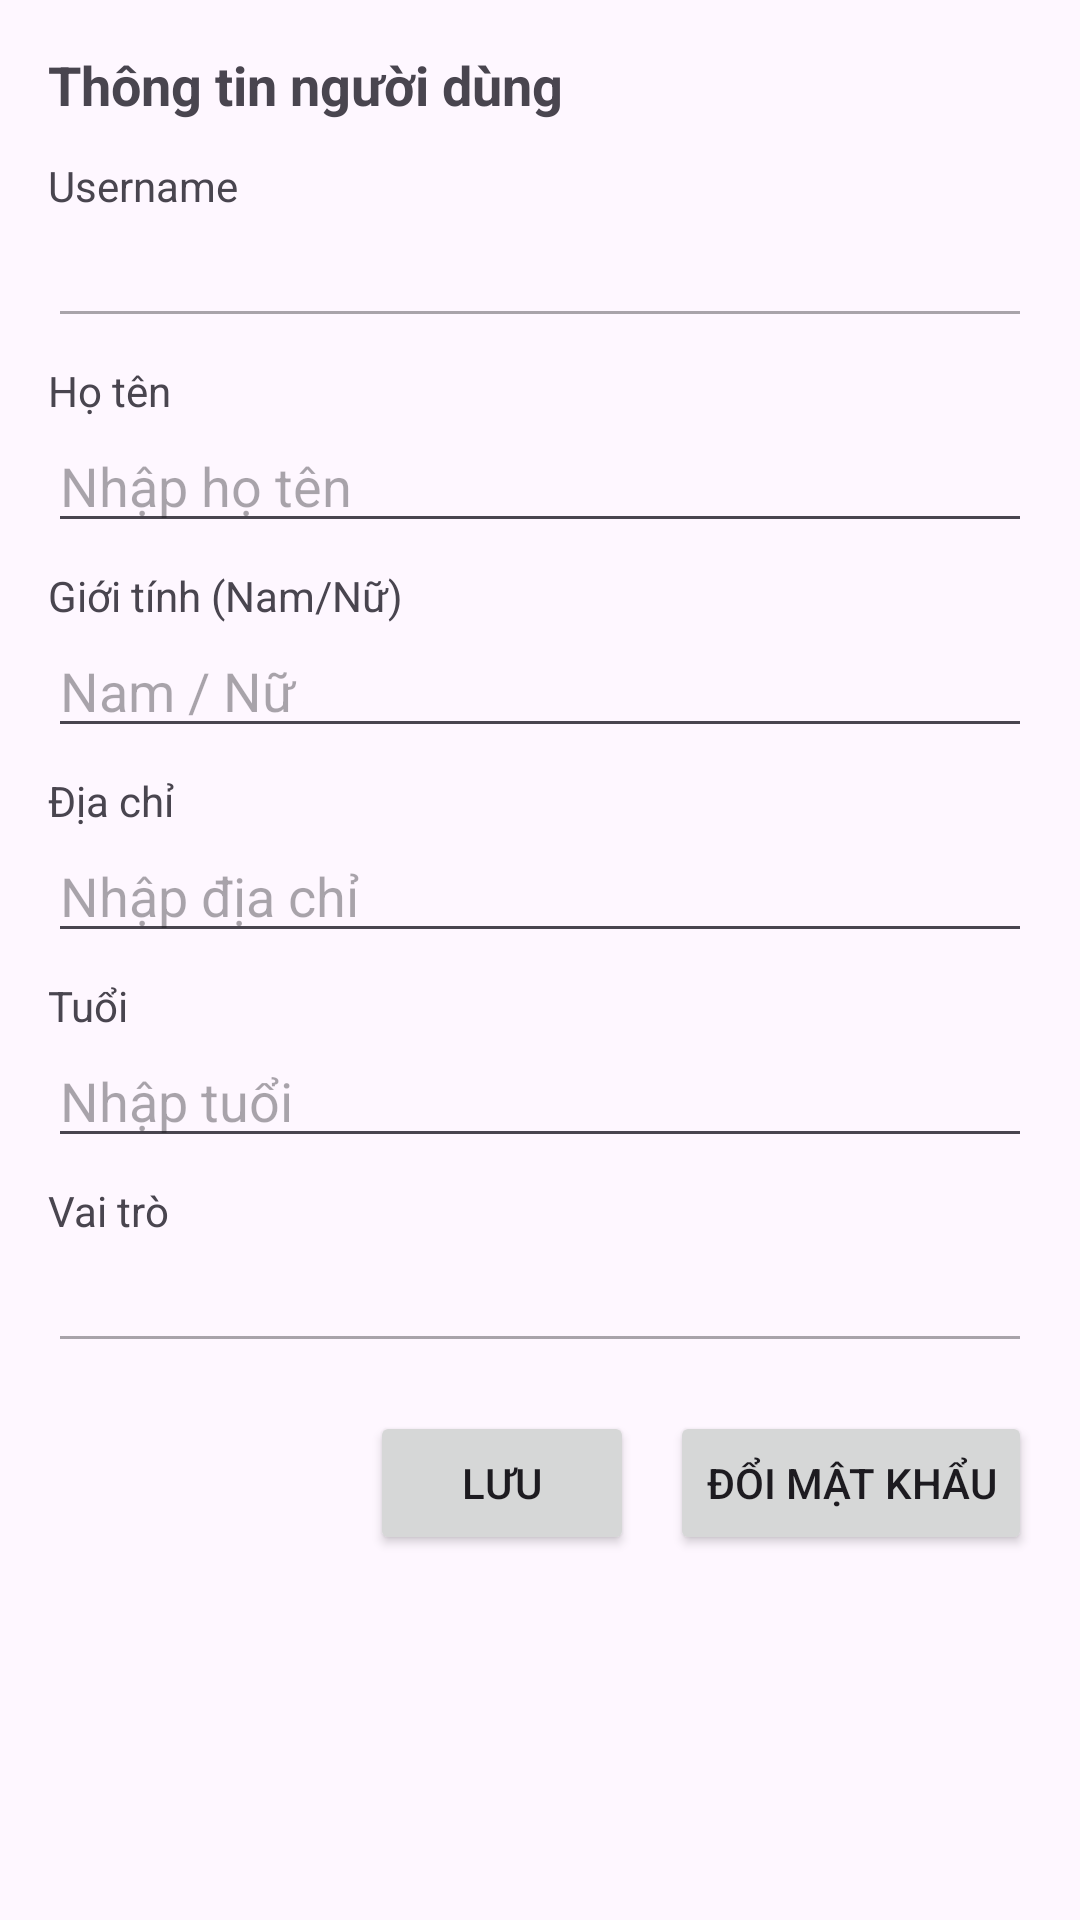

Layout XML and referenced resources for this Android screen:
<!-- AndroidManifest.xml: application theme Theme.JmapApp -->
<!-- res/layout/fragment_profile.xml -->
<?xml version="1.0" encoding="utf-8"?>
<ScrollView xmlns:android="http://schemas.android.com/apk/res/android"
    android:layout_width="match_parent" android:layout_height="match_parent">

    <LinearLayout
        android:layout_width="match_parent" android:layout_height="wrap_content"
        android:orientation="vertical" android:padding="16dp">

        <TextView
            android:layout_width="match_parent" android:layout_height="wrap_content"
            android:text="Thông tin người dùng" android:textStyle="bold" android:textSize="18sp" />

        <TextView android:layout_width="match_parent" android:layout_height="wrap_content"
            android:text="Username" android:layout_marginTop="12dp"/>
        <EditText
            android:id="@+id/edUsername" android:layout_width="match_parent" android:layout_height="wrap_content"
            android:enabled="false"/>

        <TextView android:layout_width="match_parent" android:layout_height="wrap_content"
            android:text="Họ tên" android:layout_marginTop="8dp"/>
        <EditText
            android:id="@+id/edName" android:layout_width="match_parent" android:layout_height="wrap_content"
            android:hint="Nhập họ tên"/>

        <TextView android:layout_width="match_parent" android:layout_height="wrap_content"
            android:text="Giới tính (Nam/Nữ)" android:layout_marginTop="8dp"/>
        <EditText
            android:id="@+id/edGender" android:layout_width="match_parent" android:layout_height="wrap_content"
            android:hint="Nam / Nữ"/>

        <TextView android:layout_width="match_parent" android:layout_height="wrap_content"
            android:text="Địa chỉ" android:layout_marginTop="8dp"/>
        <EditText
            android:id="@+id/edAddress" android:layout_width="match_parent" android:layout_height="wrap_content"
            android:hint="Nhập địa chỉ"/>

        <TextView android:layout_width="match_parent" android:layout_height="wrap_content"
            android:text="Tuổi" android:layout_marginTop="8dp"/>
        <EditText
            android:id="@+id/edAge" android:layout_width="match_parent" android:layout_height="wrap_content"
            android:inputType="number" android:hint="Nhập tuổi"/>

        <TextView android:layout_width="match_parent" android:layout_height="wrap_content"
            android:text="Vai trò" android:layout_marginTop="8dp"/>
        <EditText
            android:id="@+id/edRole" android:layout_width="match_parent" android:layout_height="wrap_content"
            android:enabled="false"/>

        <LinearLayout
            android:layout_width="match_parent" android:layout_height="wrap_content"
            android:orientation="horizontal" android:gravity="end"
            android:layout_marginTop="16dp">

            <Button
                android:id="@+id/btnSave" android:layout_width="wrap_content" android:layout_height="wrap_content"
                android:text="Lưu"/>

            <Button
                android:id="@+id/btnChangePass" android:layout_width="wrap_content" android:layout_height="wrap_content"
                android:text="Đổi mật khẩu" android:layout_marginStart="12dp"/>
        </LinearLayout>
    </LinearLayout>
</ScrollView>
<!-- resources referenced by this layout -->
<resources>
  <style name="Theme.JmapApp" parent="Base.Theme.JmapApp" />
  <style name="Base.Theme.JmapApp" parent="Theme.Material3.DayNight.NoActionBar">
          
          
      </style>
</resources>
